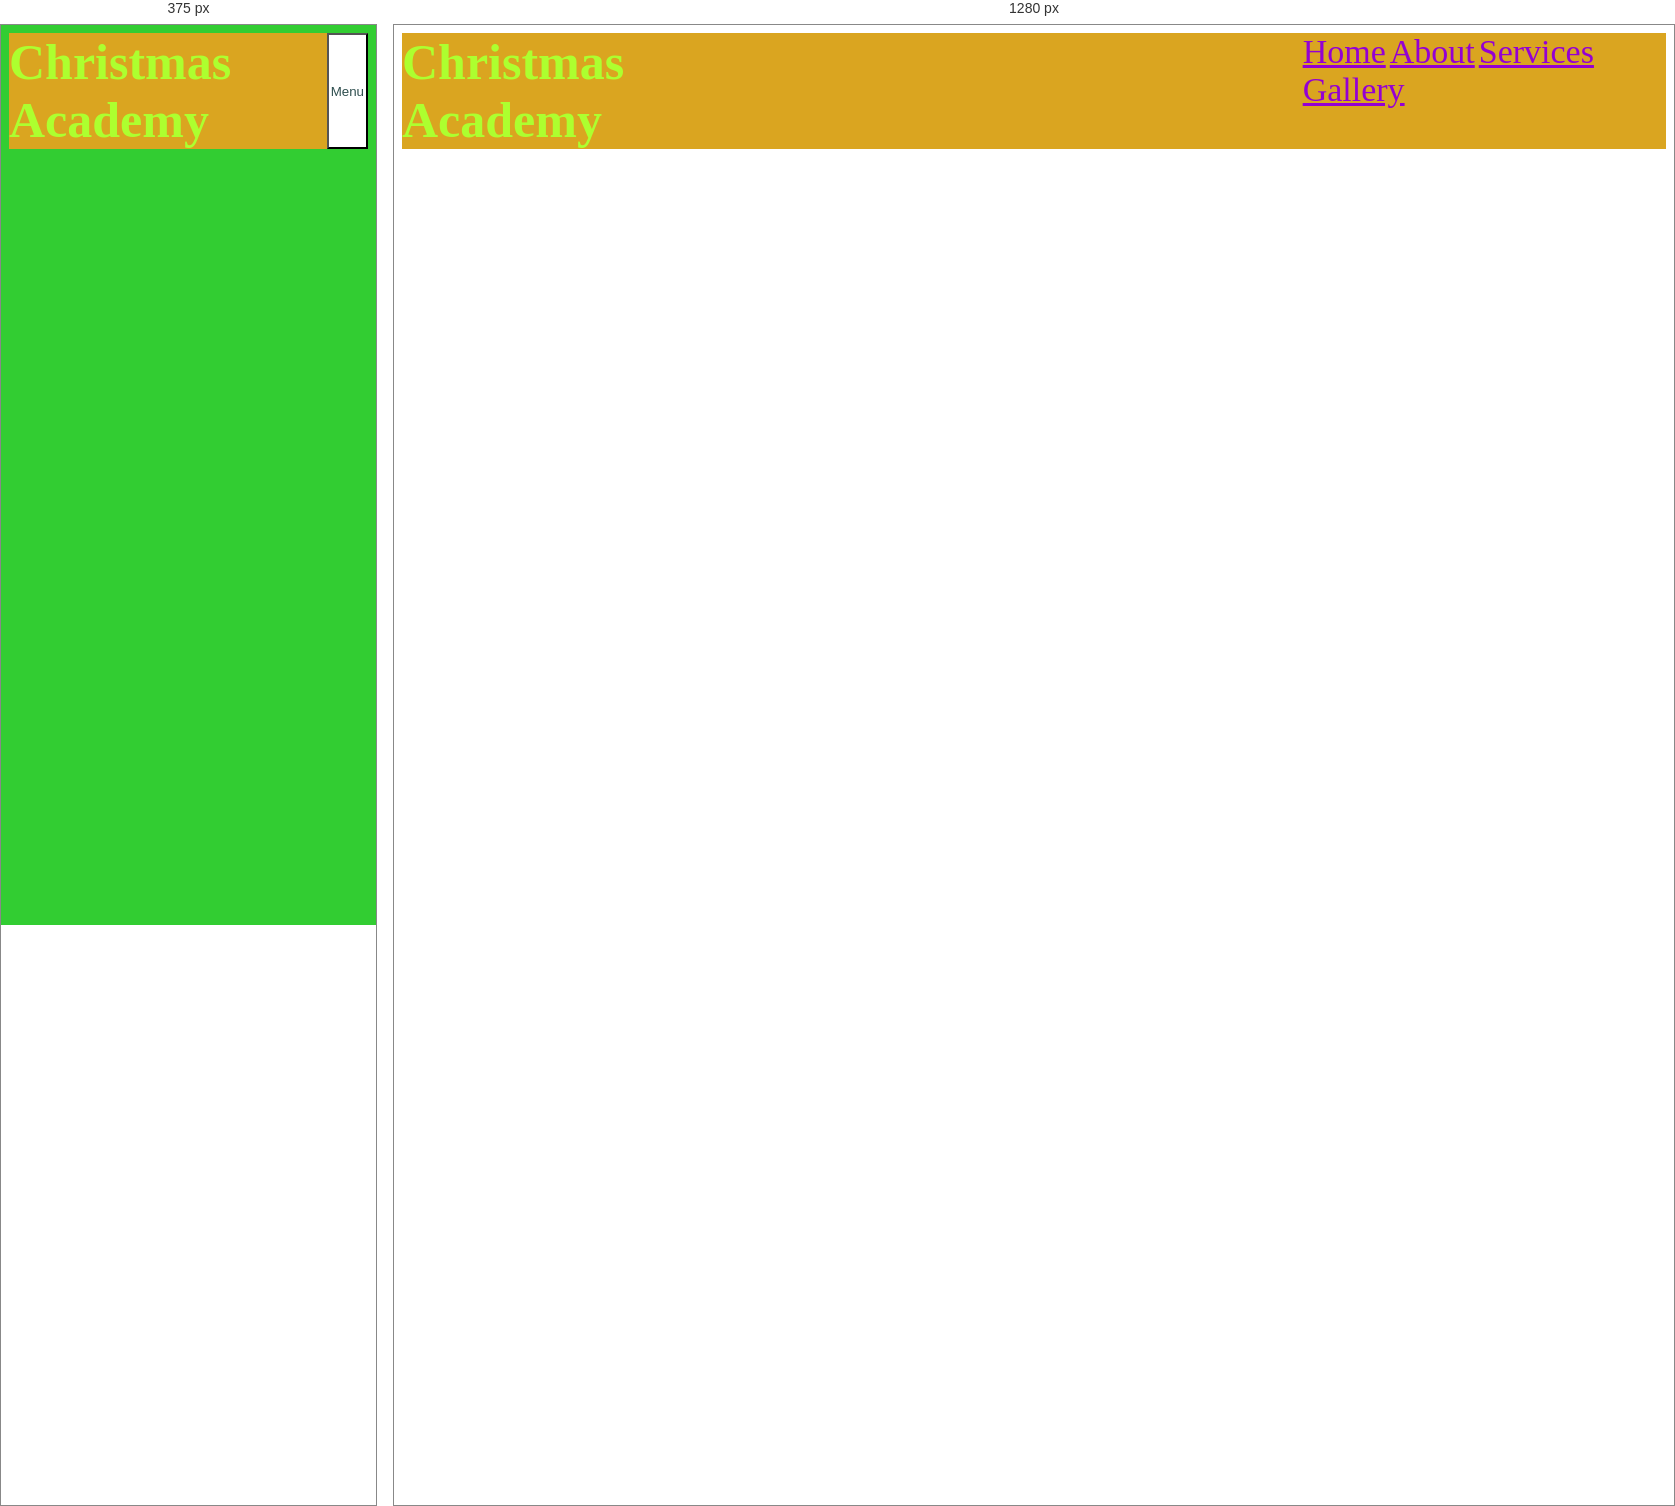
Rendered at 375 px and 1280 px, left to right.

<!-- file: NavigationBar.html -->
<!DOCTYPE html>
<html lang="en">
<head>
    <!-- Defines the character encoding used by the webpage -->
    <meta charset="UTF-8">

    <!-- Makes the webpage responsive on mobile and other devices -->
    <meta name="viewport" content="width=device-width, initial-scale=1.0">

    <!-- Title displayed in the browser tab -->
    <title>Christmas Academy</title>

    <style>
        /* Navigation bar container */
        #nav {
            background-color: goldenrod;
            display: flex;
        }

        /* Academy name/logo styling */
        span {
            color: greenyellow;
            font-size: 50px;
            font-weight: bold;
        }

        /* Navigation link styling */
        a {
            font-size: 34px;
            color: darkviolet;
        }

        /* Moves the navigation links toward the right side */
        nav {
            margin-left: 40%;
        }

        /* Menu button is hidden on larger screens */
        button {
            background-color: white;
            color: darkslategrey;
            padding: 2px;
            display: none;
        }

        /* Responsive styles for screens smaller than or equal to 600px */
        @media screen and (max-width: 600px) {

            /* Hide navigation links on small screens */
            nav {
                display: none;
            }

            /* Show the Menu button on small screens */
            button {
                display: block;
            }

            /* Change the page background color on small screens */
            body {
                background-color: limegreen;
            }
        }
    </style>
</head>

<body>
    <!-- Main navigation bar -->
    <div id="nav">

        <!-- Website/academy name -->
        <span>Christmas Academy</span>

        <!-- Navigation menu links -->
        <nav>
            <a href="#">Home</a>
            <a href="#">About</a>
            <a href="#">Services</a>
            <a href="#">Gallery</a>
        </nav>

        <!-- Menu button displayed on small screens -->
        <button>Menu</button>
    </div>
</body>
</html>